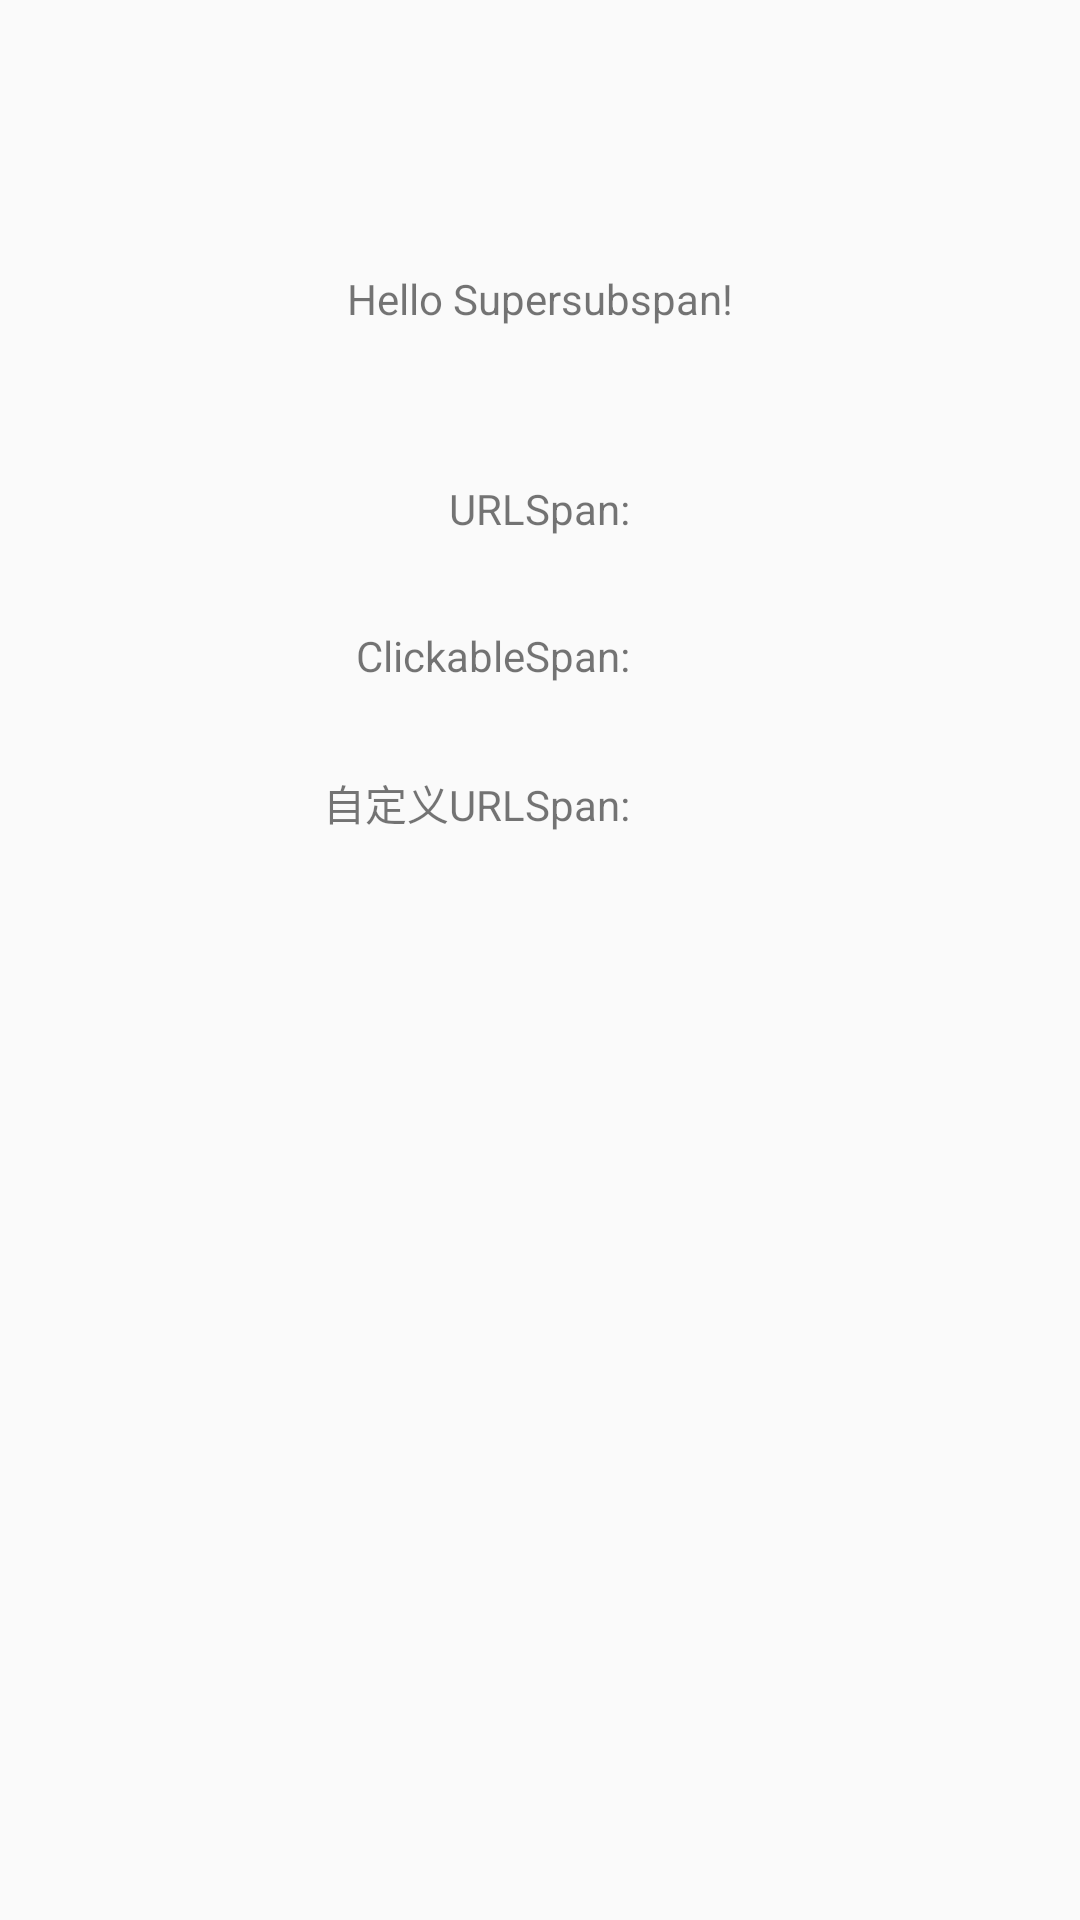

Produce the Android XML layout that renders to this screen, including the resource entries it uses.
<!-- AndroidManifest.xml: application theme AppTheme -->
<!-- res/layout/activity_text_span_click.xml -->
<?xml version="1.0" encoding="utf-8"?>
<androidx.constraintlayout.widget.ConstraintLayout xmlns:android="http://schemas.android.com/apk/res/android"
    xmlns:app="http://schemas.android.com/apk/res-auto"
    xmlns:tools="http://schemas.android.com/tools"
    android:layout_width="match_parent"
    android:layout_height="match_parent"
    tools:context=".MainActivity">

    <TextView
        android:layout_width="wrap_content"
        android:layout_height="wrap_content"
        android:layout_marginTop="90dp"
        android:text="Hello Supersubspan!"
        app:layout_constraintLeft_toLeftOf="parent"
        app:layout_constraintRight_toRightOf="parent"
        app:layout_constraintTop_toTopOf="parent" />

    <TextView
        android:id="@+id/text_type_url"
        android:layout_width="wrap_content"
        android:layout_height="wrap_content"
        android:layout_marginStart="100dp"
        android:layout_marginTop="160dp"
        app:layout_constraintLeft_toLeftOf="parent"
        app:layout_constraintRight_toRightOf="parent"
        app:layout_constraintTop_toTopOf="parent"
        tools:text="Hello Supersubspan!" />

    <TextView
        android:layout_width="wrap_content"
        android:layout_height="wrap_content"
        android:layout_marginEnd="20dp"
        android:text="URLSpan:"
        app:layout_constraintBottom_toBottomOf="@+id/text_type_url"
        app:layout_constraintEnd_toStartOf="@+id/text_type_url"
        app:layout_constraintTop_toTopOf="@+id/text_type_url" />

    <TextView
        android:id="@+id/text_type_click"
        android:layout_width="wrap_content"
        android:layout_height="wrap_content"
        android:layout_marginStart="100dp"
        android:layout_marginTop="30dp"
        app:layout_constraintLeft_toLeftOf="parent"
        app:layout_constraintRight_toRightOf="parent"
        app:layout_constraintTop_toBottomOf="@+id/text_type_url"
        tools:text="Hello Supersubspan!" />

    <TextView
        android:layout_width="wrap_content"
        android:layout_height="wrap_content"
        android:layout_marginEnd="20dp"
        android:text="ClickableSpan:"
        app:layout_constraintBottom_toBottomOf="@+id/text_type_click"
        app:layout_constraintEnd_toStartOf="@+id/text_type_click"
        app:layout_constraintTop_toTopOf="@+id/text_type_click" />

    <TextView
        android:id="@+id/text_type_m_url"
        android:layout_width="wrap_content"
        android:layout_height="wrap_content"
        android:layout_marginStart="100dp"
        android:layout_marginTop="30dp"
        app:layout_constraintLeft_toLeftOf="parent"
        app:layout_constraintRight_toRightOf="parent"
        app:layout_constraintTop_toBottomOf="@+id/text_type_click"
        tools:text="Hello Supersubspan!" />

    <TextView
        android:layout_width="wrap_content"
        android:layout_height="wrap_content"
        android:layout_marginEnd="20dp"
        android:text="自定义URLSpan:"
        app:layout_constraintBottom_toBottomOf="@+id/text_type_m_url"
        app:layout_constraintEnd_toStartOf="@+id/text_type_m_url"
        app:layout_constraintTop_toTopOf="@+id/text_type_m_url" />

</androidx.constraintlayout.widget.ConstraintLayout>
<!-- resources referenced by this layout -->
<resources>
  <style name="AppTheme" parent="Theme.AppCompat.Light.DarkActionBar">
          
          <item name="colorPrimary">@color/colorPrimary</item>
          <item name="colorPrimaryDark">@color/colorPrimaryDark</item>
          <item name="colorAccent">@color/colorAccent</item>
      </style>
  <!-- not gathered from this repository: default colours our renderer supplied (Android Studio template values) -->
  <color name="colorPrimary">#FF6200EE</color>
  <color name="colorPrimaryDark">#FF3700B3</color>
  <color name="colorAccent">#FF03DAC5</color>
</resources>
